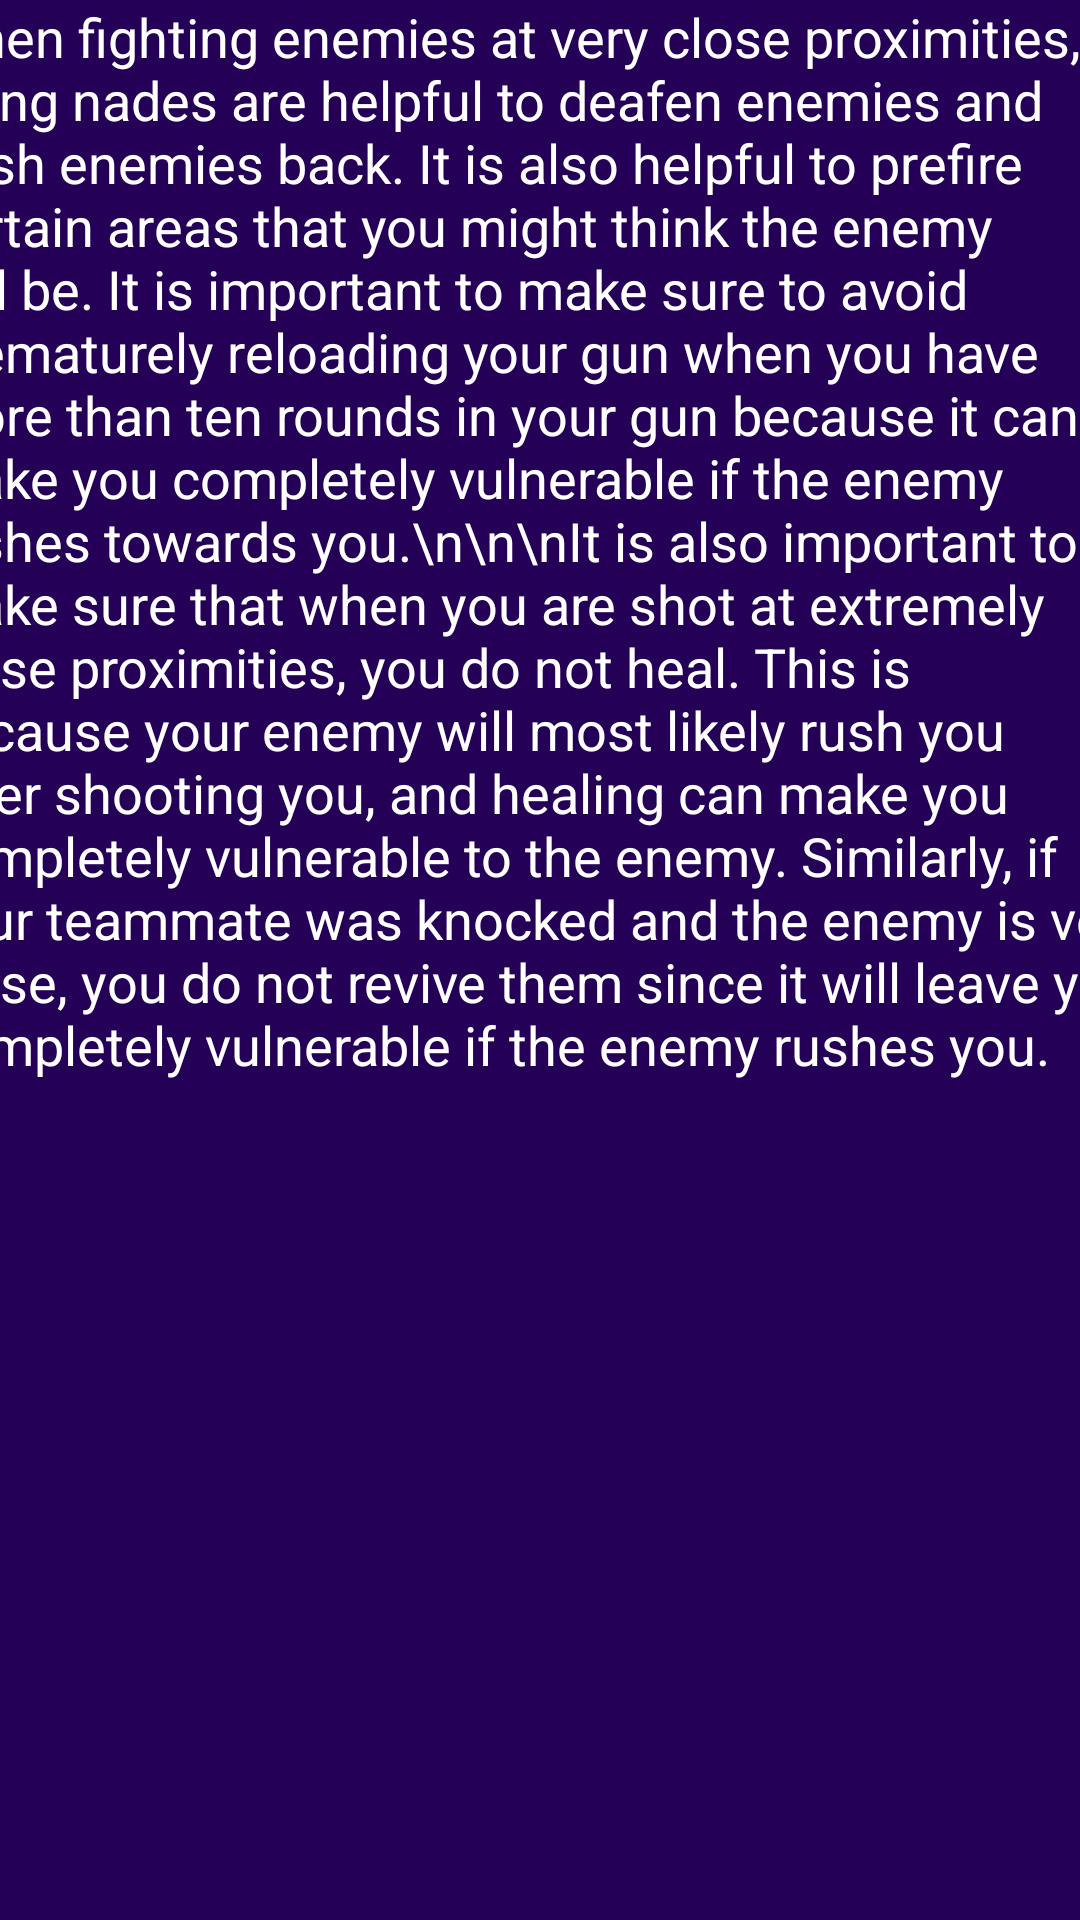

This screen was rendered from an Android layout file. Write that file and the resources it references.
<!-- AndroidManifest.xml: application theme AppTheme -->
<!-- res/layout/activity_close_encounters.xml -->
<?xml version="1.0" encoding="utf-8"?>
<androidx.constraintlayout.widget.ConstraintLayout xmlns:android="http://schemas.android.com/apk/res/android"
    xmlns:app="http://schemas.android.com/apk/res-auto"
    xmlns:tools="http://schemas.android.com/tools"
    android:layout_width="match_parent"
    android:layout_height="match_parent"
    android:background="#240057"
    tools:context=".CloseEncounters">

    <TextView
        android:id="@+id/textview"
        android:layout_width="409dp"
        android:layout_height="724dp"
        android:text="When fighting enemies at very close proximities, using nades are helpful to deafen enemies and push enemies back. It is also helpful to prefire certain areas that you might think the enemy will be. It is important to make sure to avoid prematurely reloading your gun when you have more than ten rounds in your gun because it can make you completely vulnerable if the enemy rushes towards you.\n\n\nIt is also important to make sure that when you are shot at extremely close proximities, you do not heal. This is because your enemy will most likely rush you after shooting you, and healing can make you completely vulnerable to the enemy. Similarly, if your teammate was knocked and the enemy is very close, you do not revive them since it will leave you completely vulnerable if the enemy rushes you."
        android:textColor="@android:color/white"
        android:textSize="18dp"
        app:layout_constraintEnd_toEndOf="parent"
        app:layout_constraintStart_toStartOf="parent"
        app:layout_constraintTop_toTopOf="parent" />


</androidx.constraintlayout.widget.ConstraintLayout>
<!-- resources referenced by this layout -->
<resources>
  <style name="AppTheme" parent="Theme.AppCompat.Light.DarkActionBar">
          
          <item name="colorPrimary">@color/colorPrimary</item>
          <item name="colorPrimaryDark">@color/colorPrimaryDark</item>
          <item name="colorAccent">@color/colorAccent</item>
  
  
  
      </style>
  <!-- not gathered from this repository: default colours our renderer supplied (Android Studio template values) -->
  <color name="colorPrimary">#FF6200EE</color>
  <color name="colorPrimaryDark">#FF3700B3</color>
  <color name="colorAccent">#FF03DAC5</color>
</resources>
